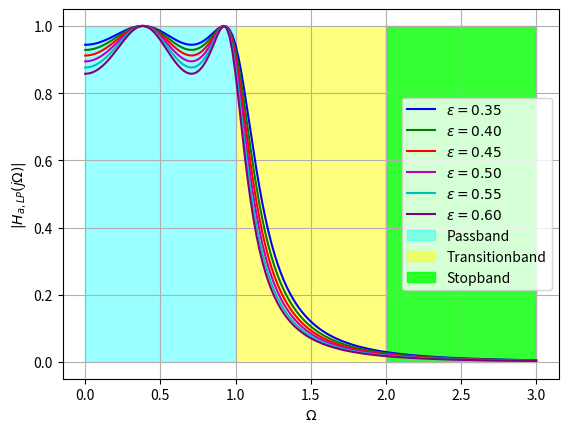

Source code (Python):
import numpy as np
import matplotlib.pyplot as plt

fig, ax = plt.subplots()
colors = ['b', 'g', 'r', 'm', 'c', 'purple', 'y']
for N in range(4, 5):  # N = 4
    for i, epsilon in enumerate(np.arange(0.35, 0.64, 0.05)):
        Omega = np.arange(0, 3.02, 0.02)
        H = np.where(Omega < 1, 1 / np.sqrt(1 + epsilon**2 * (np.cos(N * np.arccos(Omega)))**2), 1 / np.sqrt(1 + epsilon**2 * (np.cosh(N * np.arccosh(Omega)))**2))
        ax.plot(Omega, H, color=colors[i], label=f'$\\epsilon = {epsilon:.2f}$')

passband = (Omega >= 0) & (Omega <= 1)
transitionband = (Omega >= 1) & (Omega <= 2)
stopband = (Omega >= 2) & (Omega <= 3)
ax.fill_between(Omega, 0, 1, where=passband, color='cyan', alpha=0.4, label='Passband')
ax.fill_between(Omega, 0, 1, where=transitionband, color='yellow', alpha=0.5, label='Transitionband')
ax.fill_between(Omega, 0, 1, where=stopband, color='#00FF00', alpha=0.8, label='Stopband')

plt.grid()
plt.xlabel(r'$\Omega$')
plt.ylabel(r'$|H_{a,LP}(j\Omega)|$')
# plt.text(1.25, 0.45, r'$\epsilon = 0.35$')
# plt.text(1.0, 0.3, r'$\epsilon = 0.6$')
plt.legend()
plt.savefig('fig1.png')
plt.show()
